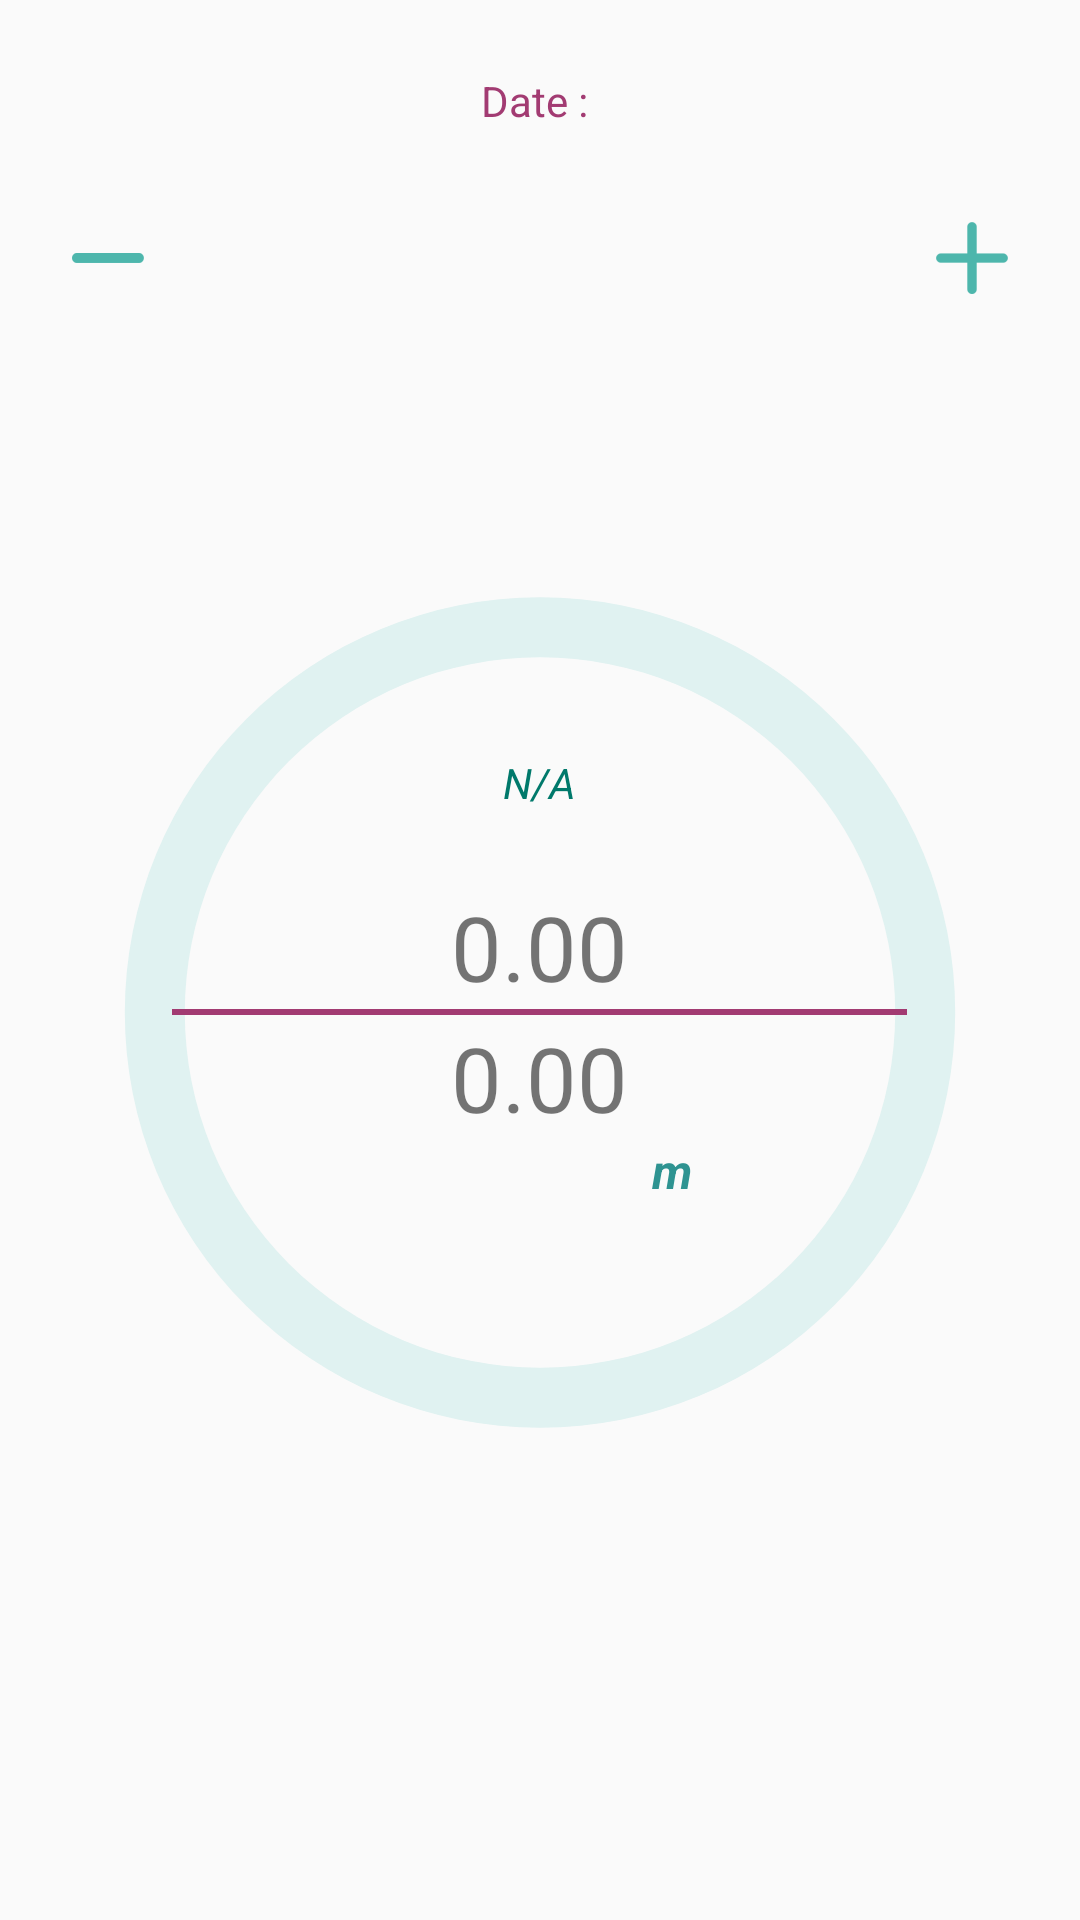

The Android layout XML behind this screen, and the referenced resources:
<!-- AndroidManifest.xml: application theme AppTheme -->
<!-- res/layout/fragment_active_goal_progress.xml -->
<?xml version="1.0" encoding="utf-8"?>
<RelativeLayout
    xmlns:android="http://schemas.android.com/apk/res/android"
    xmlns:tools="http://schemas.android.com/tools"
    android:layout_width="match_parent"
    android:layout_height="match_parent"
    android:background="@color/ghostWhiteColor"
    android:orientation="vertical"
    android:paddingBottom="@dimen/activity_vertical_margin"
    android:paddingLeft="@dimen/activity_horizontal_margin"
    android:paddingRight="@dimen/activity_horizontal_margin"
    android:paddingTop="@dimen/activity_vertical_margin"
    android:weightSum="1"
    tools:context=".activity.MainActivity">

    <RelativeLayout
        android:id="@+id/active_goal_progress_content2"
        android:layout_width="wrap_content"
        android:layout_height="wrap_content"
        android:layout_alignParentTop="true">

        <include android:id="@+id/active_goal_progress_display"
                 layout="@layout/active_goal_progress_display"
                 android:layout_width="fill_parent"
                 android:layout_height="fill_parent"
                 android:layout_below="@+id/date_display_activity"/>

        <ImageView
            android:id="@+id/active_goal_progress_decr"
            android:layout_width="wrap_content"
            android:layout_height="wrap_content"
            android:padding="16dp"
            android:elevation="20dp"
            android:background="@drawable/ic_minus_icon_teal300"
            android:layout_alignTop="@+id/active_goal_progress_incr"
            android:layout_alignParentStart="true"/>


        <ImageView
            android:id="@+id/active_goal_progress_incr"
            android:layout_width="wrap_content"
            android:layout_height="wrap_content"
            android:padding="16dp"
            android:elevation="20dp"
            android:background="@drawable/ic_plus_icon_teal300"
            android:layout_alignParentTop="true"
            android:layout_alignParentEnd="true"
            android:layout_marginTop="50dp"/>


        <include android:id="@+id/date_display_activity"
                 layout="@layout/date_display"
                 android:layout_width="wrap_content"
                 android:layout_height="wrap_content"
                 android:layout_centerHorizontal="true"
                 android:layout_alignParentTop="true"/>


    </RelativeLayout>
</RelativeLayout>
<!-- res/layout/active_goal_progress_display.xml (included above) -->
<?xml version="1.0" encoding="utf-8"?>
<RelativeLayout
    xmlns:android="http://schemas.android.com/apk/res/android"
    android:id="@+id/active_goal_progress_content"
    android:layout_width="wrap_content"
    android:layout_height="wrap_content">

    <android.support.v4.widget.ContentLoadingProgressBar
        android:id="@+id/active_goal_progress_bar"
        style="@android:style/Widget.Material.ProgressBar.Horizontal"
        android:layout_width="fill_parent"
        android:layout_height="fill_parent"
        android:layout_weight="0.51"
        android:progress="0"
        android:padding="16dp"
        android:progressDrawable="@drawable/progress_bar_circular"
        android:indeterminate="false"
        android:layout_alignParentStart="true"
        android:layout_centerInParent="true"/>


    <include
        android:id="@+id/active_goal_progress_text"
        layout="@layout/active_goal_progress_text"/>
    <View
        android:layout_width="245dp"
        android:layout_height="2dp"
        android:background="@color/colorAccent"
        android:layout_centerVertical="true"
        android:layout_centerHorizontal="true"
        android:id="@+id/separator_progress_to_target"/>




</RelativeLayout>
<!-- res/layout/date_display.xml (included above) -->
<?xml version="1.0" encoding="utf-8"?>
<LinearLayout xmlns:android="http://schemas.android.com/apk/res/android"
              android:orientation="vertical"
              android:layout_width="match_parent"
              android:layout_height="match_parent">

    <TextView
        android:layout_width="wrap_content"
        android:layout_height="wrap_content"
        android:textAppearance="?android:attr/textAppearanceSmall"
        android:text="Date : "
        android:id="@+id/date_display"
        android:layout_centerHorizontal="true"
        android:layout_alignParentTop="true"
        android:textColor="@color/colorAccent"
        android:padding="8dp"
        android:layout_gravity="center_horizontal"/>

</LinearLayout>
<!-- res/layout/active_goal_progress_text.xml (included above) -->
<?xml version="1.0" encoding="utf-8"?>
<RelativeLayout xmlns:android="http://schemas.android.com/apk/res/android"
              android:orientation="vertical"
              android:layout_width="match_parent"
              android:layout_height="match_parent">

    <TextView
        android:id="@+id/active_goal_current_progress"
        android:layout_width="wrap_content"
        android:layout_height="wrap_content"
        android:background="@android:color/transparent"
        android:inputType="number"
        android:paddingLeft="8dp"
        android:paddingRight="8dp"
        android:text="@string/default_target"
        android:textSize="30dp"
        android:editable="false"
        android:layout_gravity="center_horizontal"
        android:gravity="right"
        android:layout_above="@+id/space"
        android:layout_toStartOf="@+id/active_goal_unit_text"/>

    <TextView
        android:id="@+id/active_goal_target"
        android:layout_width="wrap_content"
        android:layout_height="wrap_content"
        android:paddingLeft="8dp"
        android:paddingRight="8dp"
        android:text="@string/default_target"
        android:layout_gravity="center_horizontal"
        android:textSize="30sp"
        android:textAlignment="textEnd"
        android:layout_below="@+id/space"
        android:layout_centerHorizontal="true"/>

    <TextView
        android:id="@+id/active_goal_unit_text"
        android:layout_width="wrap_content"
        android:layout_height="wrap_content"
        android:textSize="16dp"
        android:textAlignment="center"
        android:textColor="@color/colorPrimary"
        android:text="@string/metres"
        android:textStyle="bold|italic"
        android:layout_below="@+id/active_goal_target"
        android:layout_toEndOf="@+id/active_goal_target"
        android:gravity="right"/>

    <Space
        android:layout_width="10px"
        android:layout_height="10px"
        android:layout_centerVertical="true"
        android:layout_centerHorizontal="true"
        android:id="@+id/space"/>

    <TextView
        android:layout_width="wrap_content"
        android:layout_height="wrap_content"
        android:text="@string/default_title"
        android:textColor="@color/teal700"
        android:id="@+id/active_goal_title"
        android:layout_above="@+id/active_goal_current_progress"
        android:layout_centerHorizontal="true"
        android:layout_marginBottom="25dp"
        android:textStyle="italic"/>

</RelativeLayout>
<!-- resources referenced by this layout -->
<resources>
  <color name="colorAccent">#A23B72</color>
  <color name="colorPrimary">#2e9391</color>
  <color name="teal700">#00796b</color>
  <dimen name="activity_horizontal_margin">16dp</dimen>
  <dimen name="activity_vertical_margin">16dp</dimen>
  <!-- drawable ic_minus_icon_teal300: png bitmap (drawable-hdpi, 196 bytes) -->
  <!-- drawable ic_plus_icon_teal300: png bitmap (drawable-hdpi, 363 bytes) -->
  <!-- drawable progress_bar_circular (drawable) -->
  <rotate xmlns:android="http://schemas.android.com/apk/res/android"
          android:fromDegrees="270"
          android:toDegrees="270"
          android:pivotX="50%"
          android:pivotY="50%">
  
      <layer-list xmlns:android="http://schemas.android.com/apk/res/android">
          <item android:id="@android:id/background">
              <shape
                  android:innerRadiusRatio="2.5"
                  android:shape="ring"
                  android:thickness="@dimen/progress_circle_bkg_thickness"
                  android:useLevel="false">
                  <solid android:color="@color/teal50"/>
              </shape>
          </item>
          <item android:id="@android:id/progress">
              <shape
                  android:innerRadiusRatio="2.5"
                  android:shape="ring"
                  android:thickness="@dimen/progress_circle_thickness"
                  android:useLevel="true">
                  <solid android:color="@color/teal100"/>
              </shape>
          </item>
      </layer-list>
  </rotate>
  <string name="default_target">0.00</string>
  <string name="default_title">N/A</string>
  <string name="metres">m</string>
  <style name="AppTheme" parent="Theme.AppCompat.Light.DarkActionBar">
          
          <item name="colorPrimary">@color/colorPrimary</item>
          <item name="colorPrimaryDark">@color/colorPrimaryDark</item>
          <item name="colorAccent">@color/colorAccent</item>
      </style>
  <dimen name="progress_circle_bkg_thickness">20dp</dimen>
  <color name="teal50">#e0f2f1</color>
  <dimen name="progress_circle_thickness">20dp</dimen>
  <color name="teal100">#b2dfdb</color>
  <color name="colorPrimaryDark">#004D40</color>
</resources>
